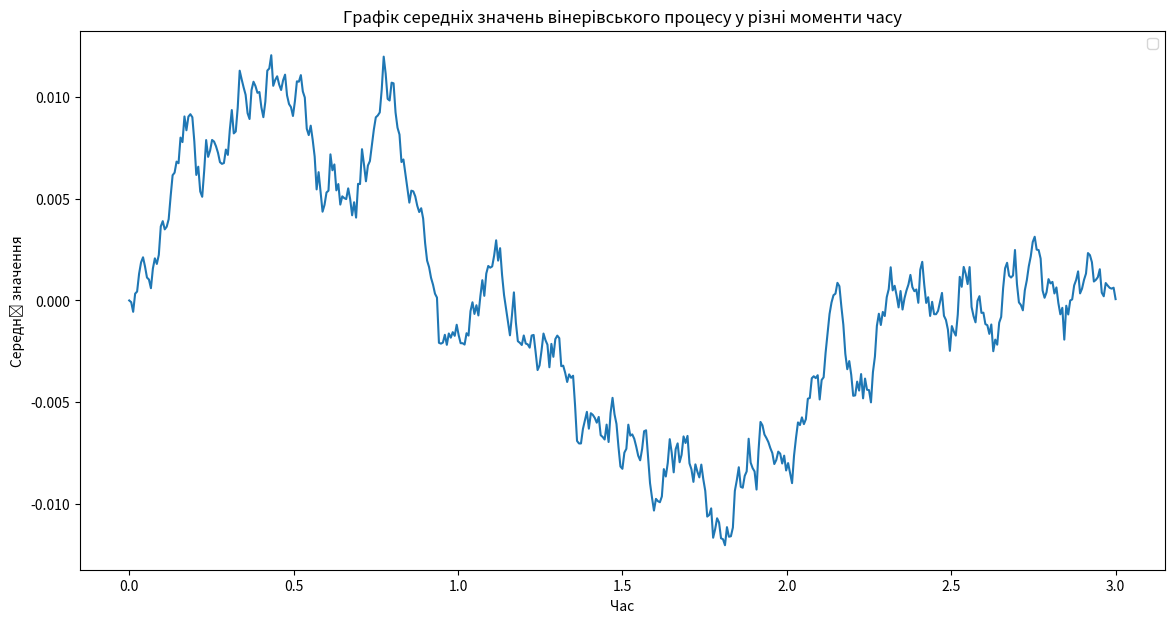
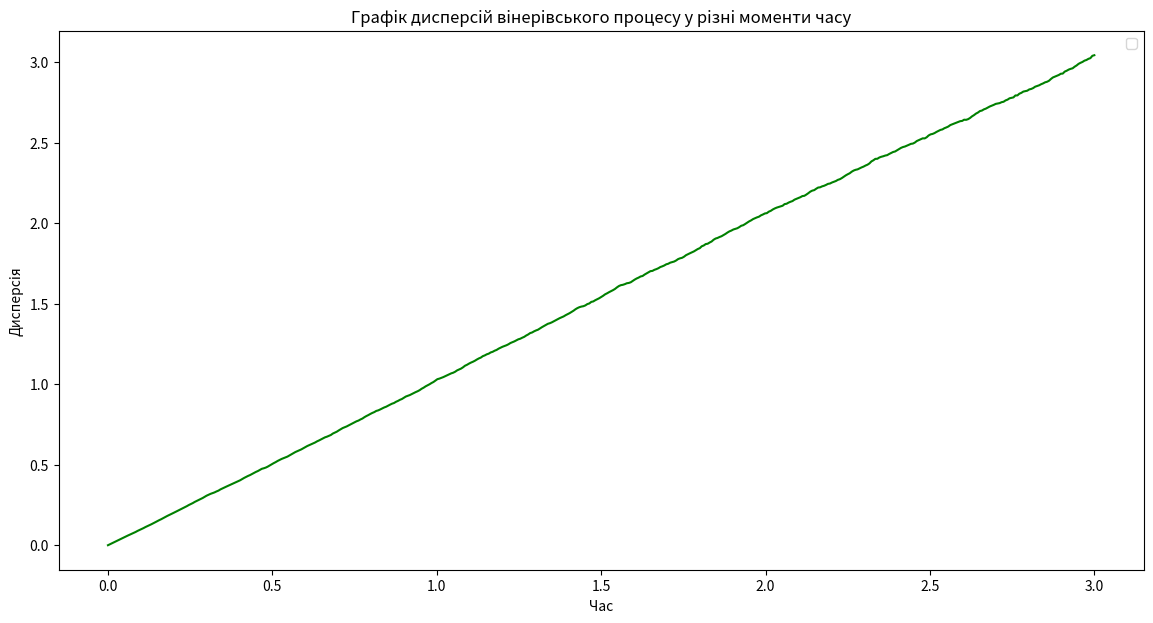

The script that saved these images, in order:
import numpy as np
import matplotlib.pyplot as plt
# Параметри
M = 10000 # Реалiзацiї
N = 500 # Кроки
T = 3.0 # Час
dt = T / N # Крок у часi
level = 0.5 # Заданий рiвень
# Моделювання вiнерiвського процесу
def model_wiener_process(m, n, dt):
    # Реалiзацiї
    w = np.zeros((m, n+1))
    # Симуляцiя
    for i in range(1, n+1):
         w[:, i] = w[:, i-1] + np.sqrt(dt) * np.random.randn(m)
    return w
# Симуляцiя вiнерiвського процесу
wiener_process = model_wiener_process(M, N, dt)
mean = np.mean(wiener_process[:, -1]) # Середнє значення
print(f"Середнє значення: {mean}")
means = np.mean(wiener_process, axis=0) # Середнi значення у рiзнi моменти часу
# Створення графiка середнiх значень вiнерiвського процесу у рiзнi моменти часу
plt.figure(figsize=(14, 7))
plt.plot(np.linspace(0, T, N+1), means)
plt.title("Графiк середнiх значень вiнерiвського процесу у рiзнi моменти часу")
plt.xlabel("Час")
plt.ylabel("Середнє значення")
plt.legend()
plt.show()
variance = np.var(wiener_process[:, -1]) # Дисперсiя
print(f"Дисперсiя: {variance}")
variances = np.var(wiener_process,
axis=0) # Дисперсiї вiнерiвського процесу у рiзнi моменти часу
# Створення графiка дисперсiй вiнерiвського процесу у рiзнi моменти часу
plt.figure(figsize=(14, 7))
plt.plot(np.linspace(0, T, N+1), variances, color='green')
plt.title("Графiк дисперсiй вiнерiвського процесу у рiзнi моменти часу")
plt.xlabel("Час")
plt.ylabel("Дисперсiя")
plt.legend()
plt.show()